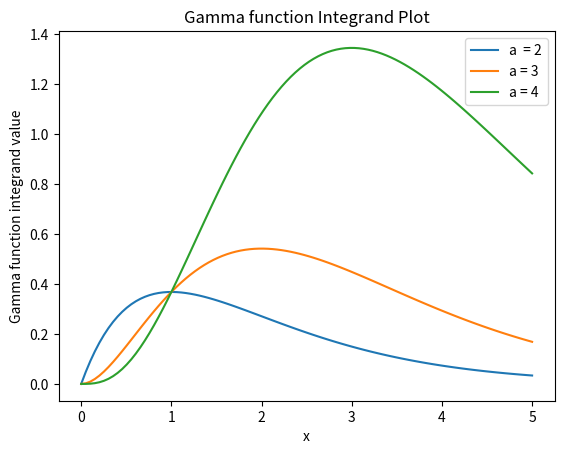

Python code for this plot:
import numpy as np
import matplotlib.pyplot as plt

######################################################################
# http://www-personal.umich.edu/~mejn/computational-physics/gaussxw.py
# Functions to calculate integration points and weights for Gaussian
# quadrature
#
# x,w = gaussxw(N) returns integration points x and integration
#           weights w such that sum_i w[i]*f(x[i]) is the Nth-order
#           Gaussian approximation to the integral int_{-1}^1 f(x) dx
# x,w = gaussxwab(N,a,b) returns integration points and weights
#           mapped to the interval [a,b], so that sum_i w[i]*f(x[i])
#           is the Nth-order Gaussian approximation to the integral
#           int_a^b f(x) dx
#
# This code finds the zeros of the nth Legendre polynomial using
# Newton's method, starting from the approximation given in Abramowitz
# and Stegun 22.16.6.  The Legendre polynomial itself is evaluated
# using the recurrence relation given in Abramowitz and Stegun
# 22.7.10.  The function has been checked against other sources for
# values of N up to 1000.  It is compatible with version 2 and version
# 3 of Python.
#
# [redacted]
# You may use, share, or modify this file freely
#
######################################################################

from numpy import ones,copy,cos,tan,pi,linspace

'''
We again use the functions gaussxw() and gaussxwab()
'''

def gaussxw(N):

    # Initial approximation to roots of the Legendre polynomial
    a = np.linspace(3,4*N-1,N)/(4*N+2)
    x = np.cos(pi*a+1/(8*N*N*tan(a)))

    # Find roots using Newton's method
    epsilon = 1e-15
    delta = 1.0
    while delta>epsilon:
        p0 = np.ones(N,float)
        p1 = np.copy(x)
        for k in range(1,N):
            p0,p1 = p1,((2*k+1)*x*p1-k*p0)/(k+1)
        dp = (N+1)*(p0-x*p1)/(1-x*x)
        dx = p1/dp
        x -= dx
        delta = max(abs(dx))

    # Calculate the weights
    w = 2*(N+1)*(N+1)/(N*N*(1-x*x)*dp*dp)

    return x,w

def gaussxwab(N,a,b):
    x,w = gaussxw(N)
    return 0.5*(b-a)*x+0.5*(b+a),0.5*(b-a)*w
############################################################################################################
#begin my code
'''
We first implement a function that returns the original integrand of the gamma function integral.
We make three plots on a single graph for the cases where the a in the integrand is 2,3, and 4 
for 0 < x < 5.
'''

def integrand(a,x):
    return x**(a-1)*np.exp(-1*x)

a = np.array([2,3,4], dtype = np.int32)
x = np.linspace(0,5,100)
integrandList = []

for i in range(len(a)):
    integrandList.append(integrand(a[i], x))
    
plt.plot(x, integrandList[0])
plt.plot(x, integrandList[1])
plt.plot(x, integrandList[2])
plt.xlabel('x')
plt.ylabel('Gamma function integrand value')
plt.title('Gamma function Integrand Plot')
plt.legend(['a  = 2', 'a = 3', 'a = 4'])
plt.savefig('GammaIntegrand.png')
plt.show()

'''
We note that that in the original integrand, as x grows larger, x^{a - 1} becomes very large and 
e^{-x} becomes very small. This can cause numerical overflow or underflow, making the computation
difficult. In order to overcome this difficulty, we rewrite x^{a - 1} as e^{(a - 1)ln x} and so 
the integrand becomes e^{(a - 1)ln x - x}. We note that both terms in the exponent grow as x grows
, with x growing faster than ln x. We note that in the exponent, we add two numbers with dissimilar
magnitudes and opposite signs. This does not need to numerical errors; when two numbers with similar
magnitudes and opposite signs are added, errors blow up. 
 
After rewriting the orginal integrand in terms of the natural logarithm, we rescale the limits 
of integration to [0, 1] by using the substitution z = x/(c+x). We want to extremum location 
of the orginal integrand, which is at x = a - 1, to be mapped to the new location z = 1/2. 
This allows us to determine c to be a - 1.
'''
def modifiedIntegrand(a,z):
    return np.exp(((a - 1)*np.log((z*(a - 1))/(1 - z))) - ((z*(a - 1))/(1 - z)))*((a - 1)/(1 - z)**2)

'''
We finally use Gauss-Legendre quadrature to compute this gamma function integral for a = 3/2, 3, 6 and 10.
'''

def gamma(a):
    N = 20
    xp, wp = gaussxwab(N,0,1)
    s = sum(modifiedIntegrand(a, xp)*wp)
    return s

print('Gamma(3/2) is ' + str(gamma(np.float32(1.5))))
print('Gamma(3) is ' + str(gamma(np.int32(3))))
print('Gamma(6) is ' + str(gamma(np.int32(6))))
print('Gamma(10) is ' + str(gamma(np.int32(10))))